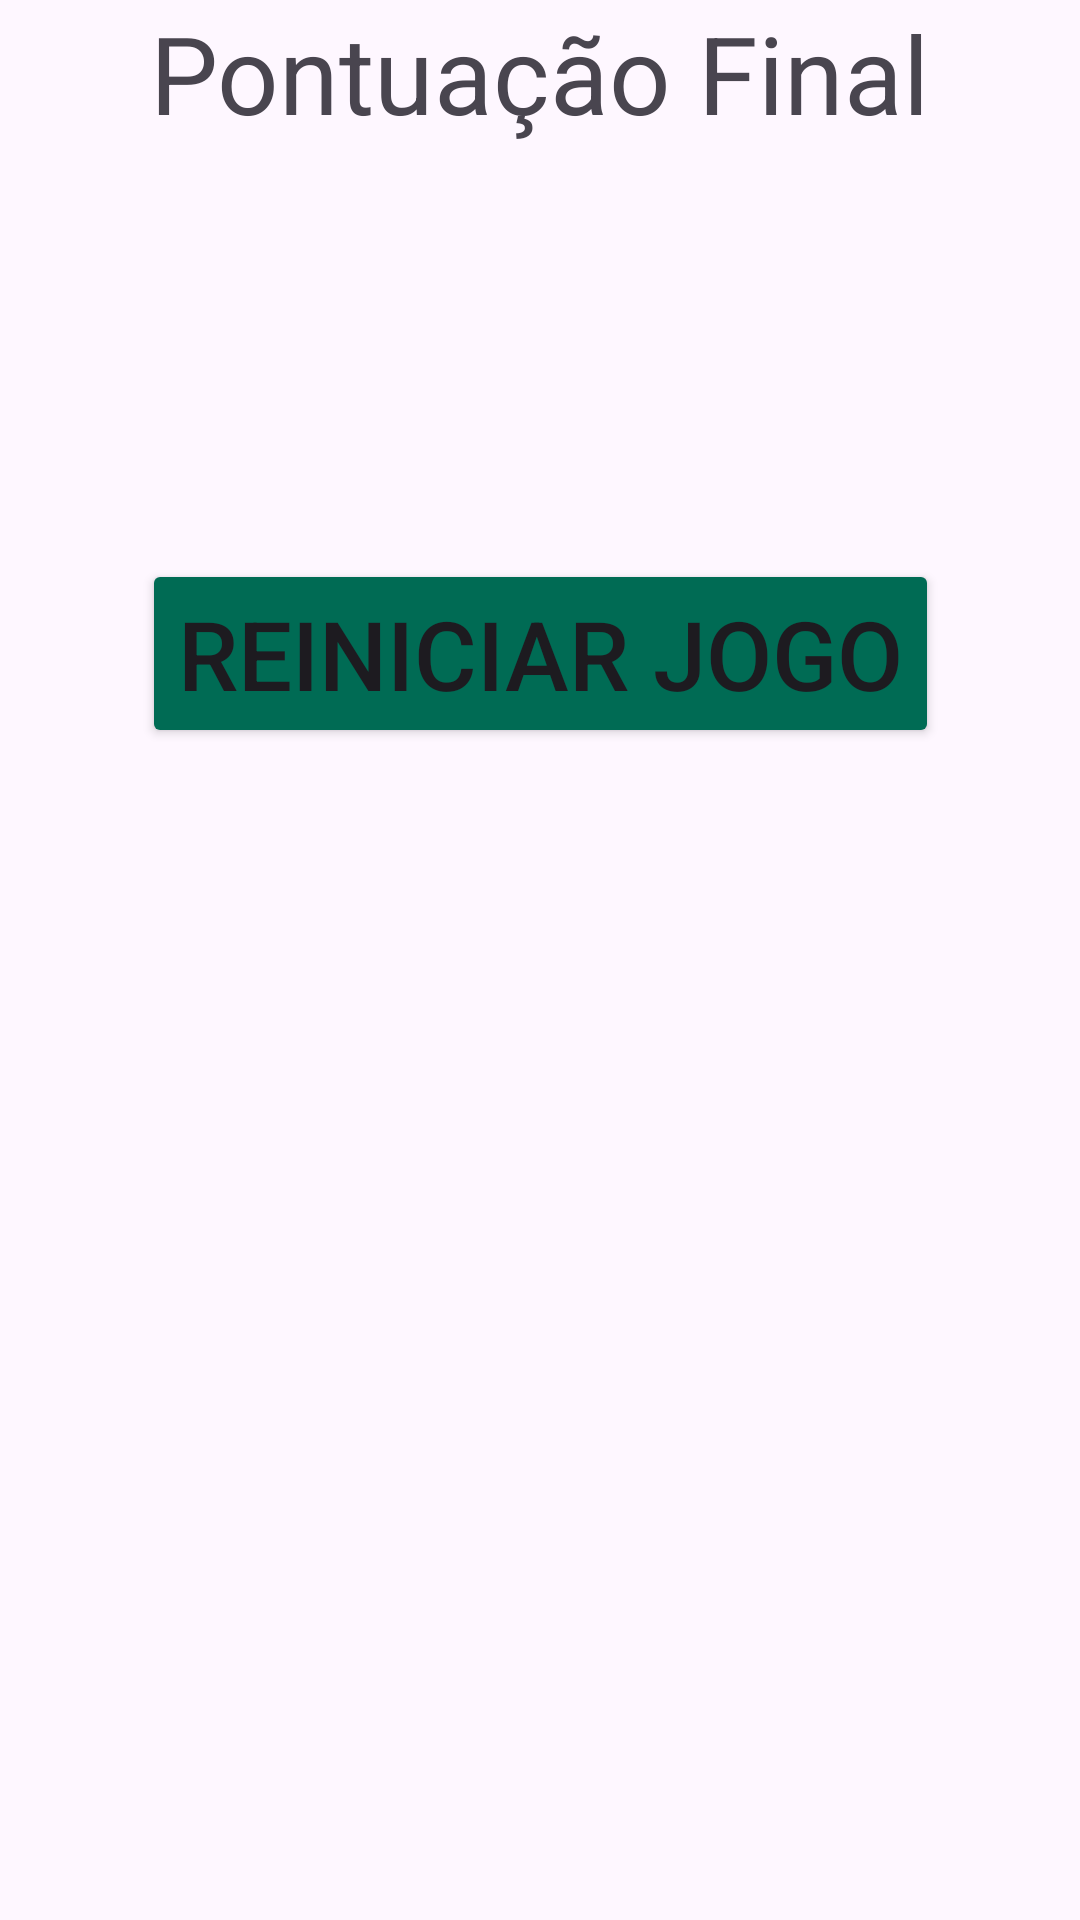

This screen was rendered from an Android layout file. Write that file and the resources it references.
<!-- AndroidManifest.xml: application theme Theme.FastCalculation -->
<!-- res/layout/fragment_result.xml -->
<?xml version="1.0" encoding="utf-8"?>
<androidx.constraintlayout.widget.ConstraintLayout xmlns:android="http://schemas.android.com/apk/res/android"
    xmlns:tools="http://schemas.android.com/tools"
    android:layout_width="match_parent"
    android:layout_height="match_parent"
    xmlns:app="http://schemas.android.com/apk/res-auto"
    tools:context=".ResultFragment">

    <TextView
        android:id="@+id/messageTv"
        android:layout_width="wrap_content"
        android:layout_height="wrap_content"
        android:text="Pontuação Final"
        android:textSize="36sp"
        app:layout_constraintStart_toStartOf="parent"
        app:layout_constraintEnd_toEndOf="parent"
        app:layout_constraintTop_toTopOf="parent"
        />
    <TextView
        android:id="@+id/resultTv"
        android:layout_width="wrap_content"
        android:layout_height="wrap_content"
        android:text=""
        android:textSize="96sp"
        app:layout_constraintStart_toStartOf="parent"
        app:layout_constraintEnd_toEndOf="parent"
        app:layout_constraintTop_toBottomOf="@id/messageTv"
        />
    <Button
        android:id="@+id/buttonRestartGame"
        android:layout_width="wrap_content"
        android:layout_height="wrap_content"
        app:layout_constraintStart_toStartOf="parent"
        app:layout_constraintEnd_toEndOf="parent"
        android:textSize="32sp"
        android:text="@string/reiniciar_jogo"
        style="@style/GameButton"
        app:layout_constraintTop_toBottomOf="@id/resultTv"
        />


</androidx.constraintlayout.widget.ConstraintLayout>
<!-- resources referenced by this layout -->
<resources>
  <string name="reiniciar_jogo">Reiniciar Jogo</string>
  <style name="GameButton">
          <item name="backgroundTint">@color/colorPrimary</item>
          <item name="android:layout_width">0dp</item>
          <item name="android:layout_height">wrap_content</item>
          <item name="android:layout_margin">10dp</item>
          <item name="android:layout_weight">1</item>
          <item name="android:textSize">48sp</item>
      </style>
  <style name="Theme.FastCalculation" parent="Base.Theme.FastCalculation" />
  <color name="colorPrimary">#006b54</color>
  <style name="Base.Theme.FastCalculation" parent="Theme.Material3.DayNight.NoActionBar">
          
          <item name="android:textColorSecondary">@color/colorOnPrimary</item>
  
          <item name="colorPrimary">@color/colorPrimary</item>
          <item name="colorOnPrimary">@color/colorOnPrimary</item>
          <item name="colorPrimaryContainer">@color/colorPrimaryContainer</item>
          <item name="colorOnPrimaryContainer">@color/colorOnPrimaryContainer</item>
  
          <item name="colorSecondary">@color/colorSecondary</item>
          <item name="colorOnSecondary">@color/colorOnSecondary</item>
          <item name="colorSecondaryContainer">@color/colorSecondaryContainer</item>
          <item name="colorOnSecondaryContainer">@color/colorOnSecondaryContainer</item>
  
          <item name="colorTertiary">@color/colorTertiary</item>
          <item name="colorOnTertiary">@color/colorOnTertiary</item>
          <item name="colorTertiaryContainer">@color/colorTertiaryContainer</item>
          <item name="colorOnTertiaryContainer">@color/colorOnTertiaryContainer</item>
  
          <item name="backgroundColor">@color/backgroundColor</item>
          <item name="colorOnBackground">@color/colorOnBackground</item>
          <item name="colorSurface">@color/colorSurface</item>
          <item name="colorOnSurface">@color/colorOnSurface</item>
  
          <item name="colorOutline">@color/colorOutline</item>
          <item name="colorSurfaceVariant">@color/colorSurfaceVariant</item>
          <item name="colorOnSurfaceVariant">@color/colorOnSurfaceVariant</item>
      </style>
  <color name="colorOnPrimary">#ffffff</color>
  <color name="colorPrimaryContainer">#7bf9d1</color>
  <color name="colorOnPrimaryContainer">#002117</color>
  <color name="colorSecondary">#4b635a</color>
  <color name="colorOnSecondary">#ffffff</color>
  <color name="colorSecondaryContainer">#cee9dc</color>
  <color name="colorOnSecondaryContainer">#082018</color>
  <color name="colorTertiary">#406376</color>
  <color name="colorOnTertiary">#ffffff</color>
  <color name="colorTertiaryContainer">#cee9dc</color>
  <color name="colorOnTertiaryContainer">#cee9dc</color>
  <color name="backgroundColor">#fbfdf9</color>
  <color name="colorOnBackground">#191c1b</color>
  <color name="colorSurface">#fbfdf9</color>
  <color name="colorOnSurface">#191c1b</color>
  <color name="colorOutline">#707974</color>
  <color name="colorSurfaceVariant">#dbe5df</color>
  <color name="colorOnSurfaceVariant">#3f4944</color>
</resources>
